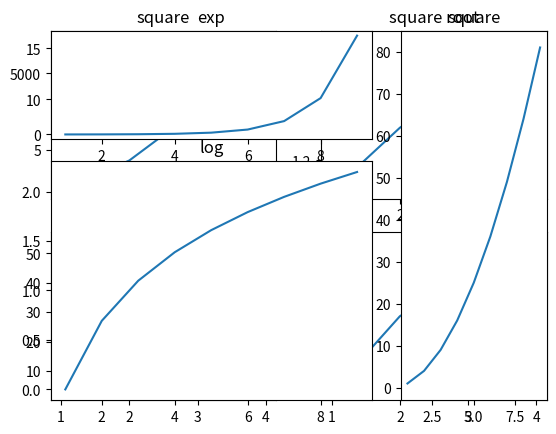

Recreate this plot in Python.
#!/usr/bin/env python
# coding: utf-8

# ### Subplots

# In[1]:


import matplotlib.pyplot as plt
fig,a =  plt.subplots(2,2)
import numpy as np
x = np.arange(1,5)
a[0][0].plot(x,x*x)
a[0][0].set_title('square')
a[0][1].plot(x,np.sqrt(x))
a[0][1].set_title('square root')
a[1][0].plot(x,np.exp(x))
a[1][0].set_title('exp')
a[1][1].plot(x,np.log10(x))
a[1][1].set_title('log')
plt.show()


# ### Subplot2grid

# In[2]:


import matplotlib.pyplot as plt
a1 = plt.subplot2grid((3,3),(0,0),colspan = 2)
a2 = plt.subplot2grid((3,3),(0,2), rowspan = 3)
a3 = plt.subplot2grid((3,3),(1,0),rowspan = 2, colspan = 2)
import numpy as np
x = np.arange(1,10)
a2.plot(x, x*x)
a2.set_title('square')
a1.plot(x, np.exp(x))
a1.set_title('exp')
a3.plot(x, np.log(x))
a3.set_title('log')
plt.tight_layout()
plt.show()


# In[ ]:




